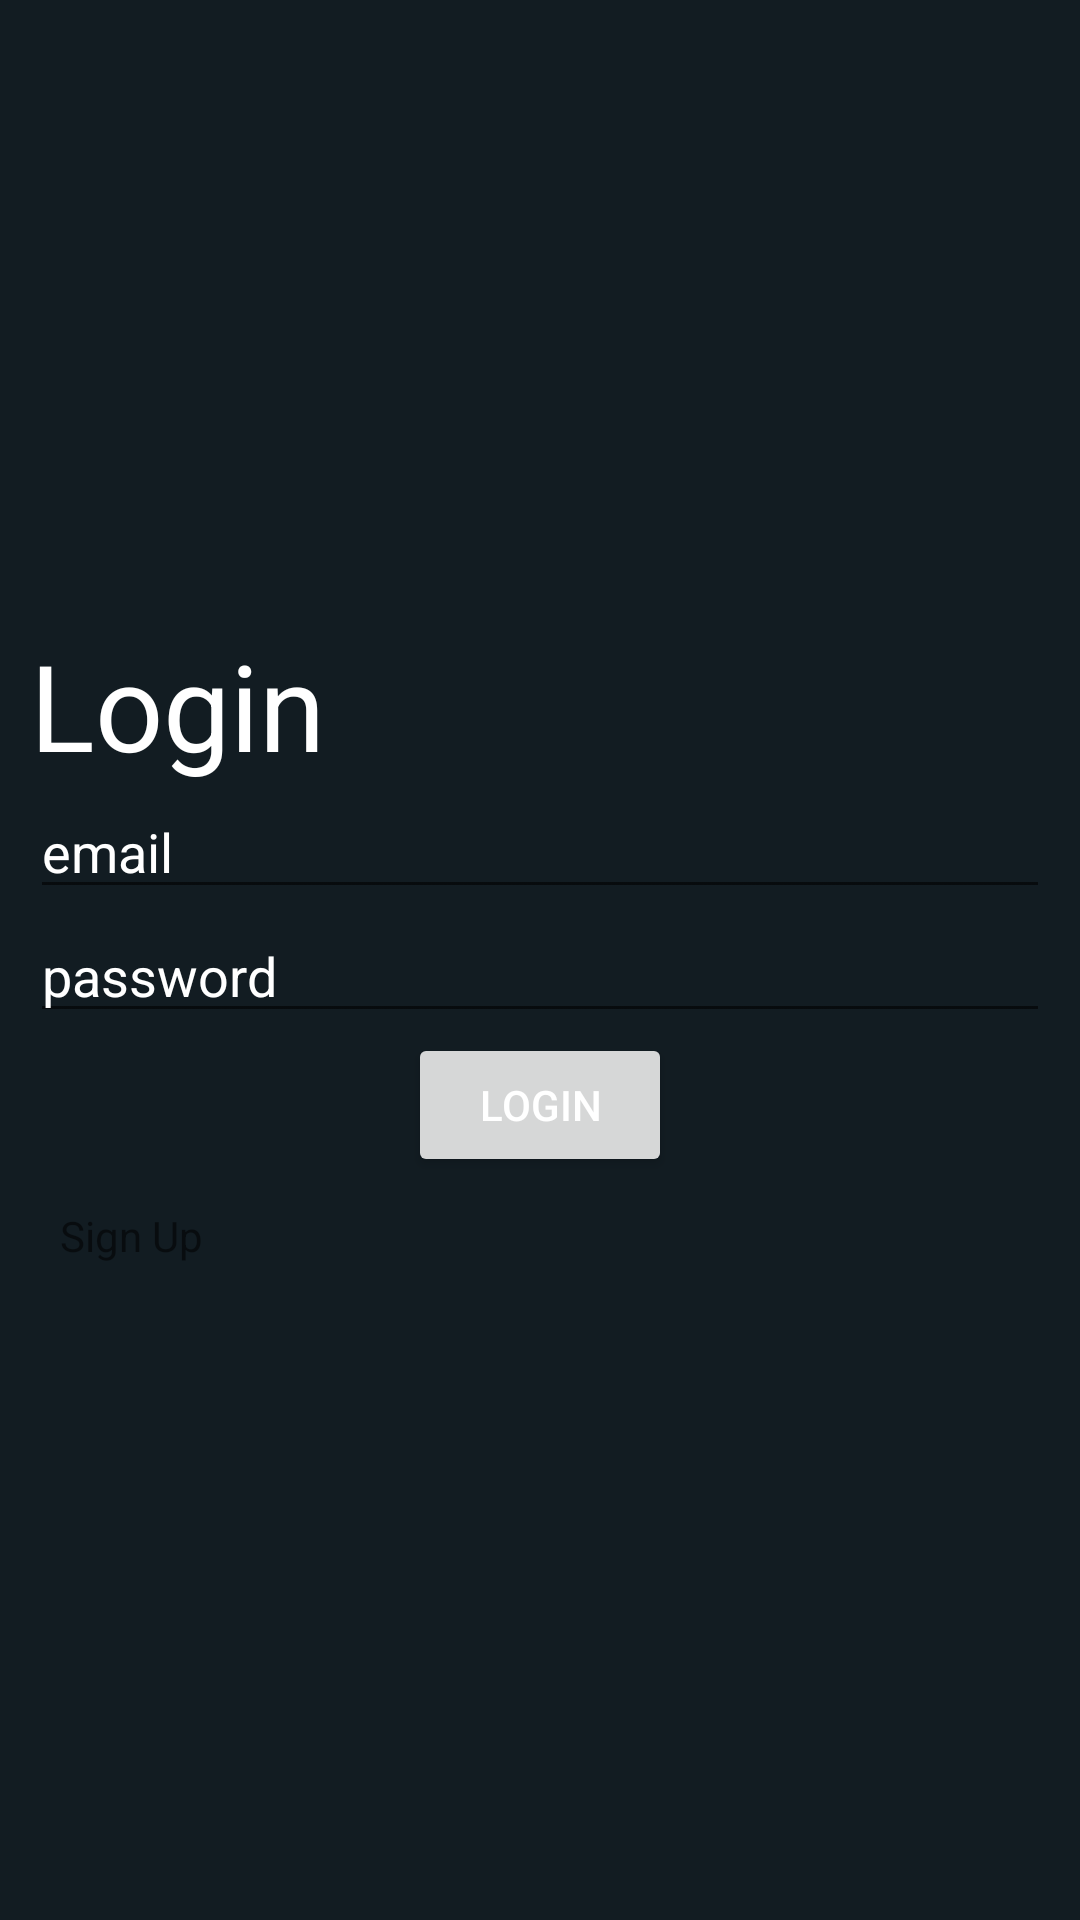

This screen was rendered from an Android layout file. Write that file and the resources it references.
<!-- AndroidManifest.xml: application theme Theme.LaperAdmin -->
<!-- res/layout/activity_log.xml -->
<?xml version="1.0" encoding="utf-8"?>
<RelativeLayout xmlns:android="http://schemas.android.com/apk/res/android"
    xmlns:tools="http://schemas.android.com/tools"
    android:layout_width="match_parent"
    android:layout_height="match_parent"
    android:background="@color/blueishdark"
    tools:context=".Auth.LogActivity">


    <LinearLayout
        android:layout_width="match_parent"
        android:layout_height="wrap_content"
        android:layout_centerInParent="true"
        android:layout_margin="10sp"
        android:orientation="vertical">

        <TextView
            android:id="@+id/login_user_text"
            android:layout_width="wrap_content"
            android:layout_height="wrap_content"
            android:layout_centerInParent="true"
            android:textColor="@color/white"
            android:textSize="40sp"
            android:text="Login" />

        <EditText
            android:id="@+id/login_user_email"
            android:layout_width="match_parent"
            android:layout_height="wrap_content"
            android:textColorHint="@color/white"
            android:textColor="@color/white"
            android:hint="email" />


        <EditText
            android:id="@+id/login_user_password"
            android:layout_width="match_parent"
            android:layout_height="wrap_content"
            android:textColorHint="@color/white"
            android:textColor="@color/white"
            android:hint="password" />

        <Button
            android:id="@+id/login_btn"
            android:layout_width="wrap_content"
            android:layout_height="wrap_content"
            android:layout_gravity="center"
            android:textColorHint="@color/white"
            android:textColor="@color/white"
            android:text="login" />

        <TextView
            android:id="@+id/sign_up_btn"
            android:layout_width="wrap_content"
            android:layout_margin="10sp"
            android:layout_height="wrap_content"
            android:textColorHint="@color/white"
            android:text="Sign Up"/>

    </LinearLayout>

</RelativeLayout>
<!-- resources referenced by this layout -->
<resources>
  <color name="blueishdark">#121C22</color>
  <color name="white">#FFFFFFFF</color>
  <style name="Theme.LaperAdmin" parent="Theme.MaterialComponents.DayNight.NoActionBar">
          
          <item name="colorPrimary">@color/blueish</item>
          <item name="colorPrimaryVariant">@color/blueish</item>
          <item name="colorOnPrimary">@color/white</item>
          
          <item name="colorSecondary">@color/teal_200</item>
          <item name="colorSecondaryVariant">@color/teal_700</item>
          <item name="colorOnSecondary">@color/black</item>
          
          <item name="android:statusBarColor">?attr/colorPrimaryVariant</item>
          
      </style>
  <color name="blueish">#1D323E</color>
  <color name="teal_200">#FF03DAC5</color>
  <color name="teal_700">#FF018786</color>
  <color name="black">#FF000000</color>
</resources>
